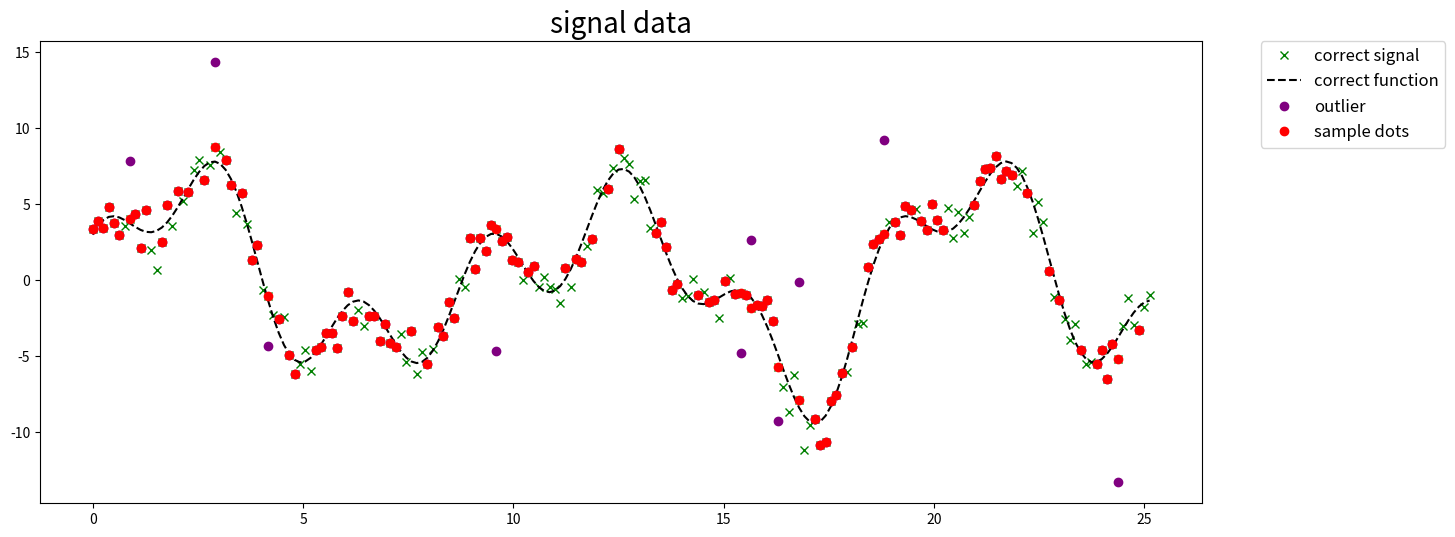
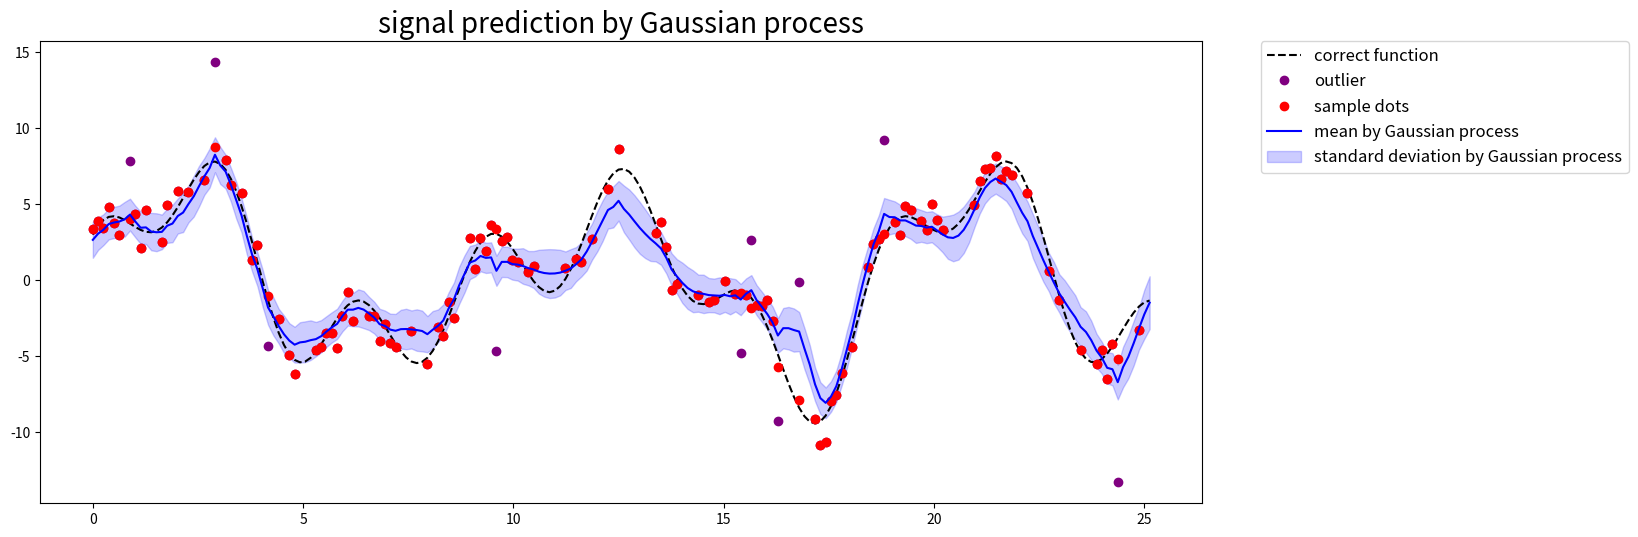

Recreate these plots in Python, in order.
# -*- coding: utf-8 -*-
"""
Created on Tue Nov 10 15:07:54 2020

 We can make predictions from noisy observations f(X1)=y1+ϵ,
 by modelling the noise ϵ as Gaussian noise with variance σ2ϵ. 

[redacted]
"""

import numpy as np
from matplotlib import pyplot as plt


#Cosidering Noise?
wNoise = True
#Cosidering Outlier?
wOutl = True

# 元データの作成
n=200 #signal num
σ_noise = 1  # assumption noise ratio
noiseAct = 1 # actual noise ratio
data_x = np.linspace(0, 8*np.pi, n)
data_y = 2*np.sin(data_x) + 3*np.cos(2*data_x) + 5*np.sin(2/3*data_x) + (noiseAct ** 2)*np.random.randn(len(data_x))
data_y_org = 2*np.sin(data_x) + 3*np.cos(2*data_x) + 5*np.sin(2/3*data_x)


# 信号を欠損させて部分的なサンプル点を得る
missing_value_rate = 0.6 #sampling_rate
sample_index = np.sort(np.random.choice(np.arange(n), int(n*missing_value_rate), replace=False))

##外れ値の生成
n_outl = 10 #num of outliers
r_outl = 5 # ratio of outling
outl_index = np.sort(np.random.choice(sample_index, n_outl, replace=False))
outl_y = []
for idx in sample_index:
    if idx in outl_index:
        outl_y.append(r_outl*np.random.randn())
    else:
        outl_y.append(0)

outl_y = np.array(outl_y) + data_y[sample_index]


print('S/Outlier = '+str(n*missing_value_rate/n_outl))

'''plotting sample and signal'''
plt.figure(figsize=(15, 6))
plt.title('signal data', fontsize=20)

# 元の信号
plt.plot(data_x, data_y, 'x', color='green', label='correct signal')

# 元の関数
plt.plot(data_x, data_y_org,color='black', label='correct function',linestyle='dashed')

#外れ値
if wOutl == True:plt.plot(data_x[sample_index], outl_y, 'o', color='purple', label='outlier')
# 部分的なサンプル点
plt.plot(data_x[sample_index], data_y[sample_index], 'o', color='red', label='sample dots')

plt.legend(bbox_to_anchor=(1.05, 1), loc='upper left', borderaxespad=0, fontsize=12)
plt.show()




'''Gauss kernel'''
def kernel(x, x_prime, p, q, r):
    if x == x_prime:
        delta = 1
    else:
        delta = 0

    return p*np.exp(-1 * (x - x_prime)**2 / q) + ( r * delta)

#np.sort(
#
#xtrain = np.copy(np.concatenate([data_x[sample_index],data_x[outl]], 0))
#ytrain = np.copy(np.concatenate([data_y[sample_index],outl_y],0))
#
#xtest = np.copy(np.concatenate([data_x,data_x[outl]], 0))

xtrain = np.copy(data_x[sample_index])
if wOutl == True:
    ytrain = np.copy(outl_y)
else:
    ytrain = np.copy(data_y[sample_index])
xtest = np.copy(data_x)



'''GP fitting'''
# 平均
mu = []
# 分散
var = []

# 各パラメータ値
Theta_1 = 1.0
Theta_2 = 0.4
Theta_3 = 0.1

# 以下, ガウス過程回帰の計算の基本アルゴリズム
train_length = len(xtrain)
# トレーニングデータ同士のカーネル行列の下地を準備
K = np.zeros((train_length, train_length))

for x in range(train_length):
    for x_prime in range(train_length):
        if wNoise:
            if x == x_prime:
                K[x, x_prime] = kernel(xtrain[x], xtrain[x_prime], Theta_1, Theta_2, Theta_3) + (σ_noise ** 2)
            else:
                K[x, x_prime] = kernel(xtrain[x], xtrain[x_prime], Theta_1, Theta_2, Theta_3)
        else:
            K[x, x_prime] = kernel(xtrain[x], xtrain[x_prime], Theta_1, Theta_2, Theta_3)
 
            
# 内積はドットで計算
yy = np.dot(np.linalg.inv(K), ytrain)

test_length = len(xtest)
for x_test in range(test_length):

    # テストデータとトレーニングデータ間のカーネル行列の下地を準備
    k = np.zeros((train_length,))
    for x in range(train_length):
        k[x] = kernel(xtrain[x], xtest[x_test], Theta_1, Theta_2, Theta_3)

    s = kernel(xtest[x_test], xtest[x_test], Theta_1, Theta_2, Theta_3)

    # 内積はドットで計算して, 平均値の配列に追加
    mu.append(np.dot(k, yy))
    # 先に『k * K^-1』の部分を(内積なのでドットで)計算
    kK_ = np.dot(k, np.linalg.inv(K))
    # 後半部分との内積をドットで計算して, 分散の配列に追加
    var.append(s - np.dot(kK_, k.T))
    
    
'''plotting'''
plt.figure(figsize=(15, 6))
plt.title('signal prediction by Gaussian process', fontsize=20)
# 元の関数
plt.plot(data_x, data_y_org,color='black', label='correct function',linestyle='dashed')
## 元の信号
#plt.plot(data_x, data_y, 'x', color='green', label='correct signal')
#外れ値
if wOutl == True:plt.plot(data_x[sample_index], outl_y, 'o', color='purple', label='outlier')
# 部分的なサンプル点
plt.plot(data_x[sample_index], data_y[sample_index], 'o', color='red', label='sample dots')

# 分散を標準偏差に変換
std = np.sqrt(var)

# ガウス過程で求めた平均値を信号化
plt.plot(xtest, mu, color='blue', label='mean by Gaussian process')
# ガウス過程で求めた標準偏差を範囲化 *範囲に関してはコード末を参照
plt.fill_between(xtest, mu + 2*std, mu - 2*std, alpha=.2, color='blue', label= 'standard deviation by Gaussian process')

plt.legend(bbox_to_anchor=(1.05, 1), loc='upper left', borderaxespad=0, fontsize=12)
plt.show()

# 平均値±(標準偏差×2) … 95.4%の確率で範囲内に指定の数値が現れる

